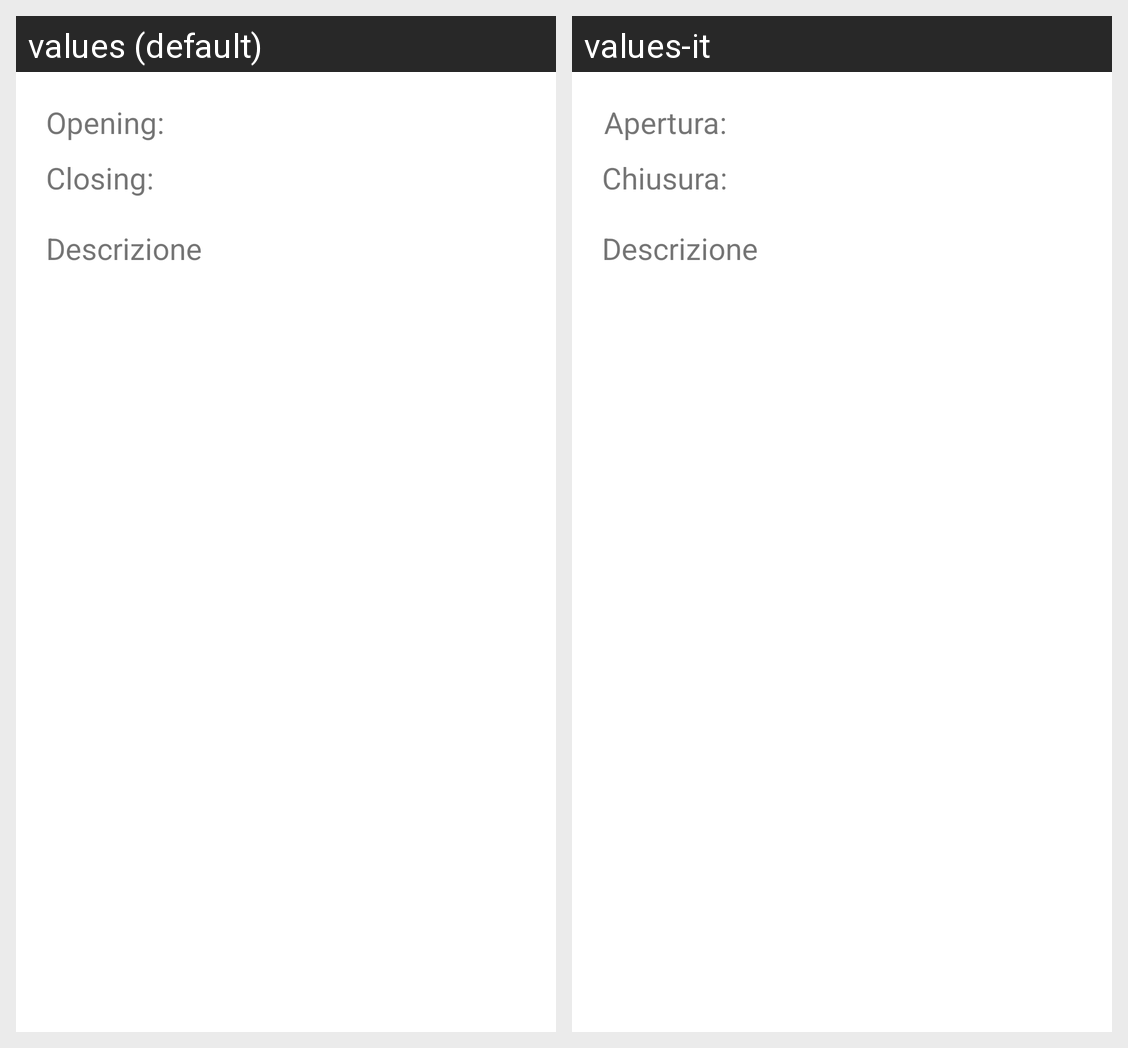

The same Android screen rendered under two of its app's locales, left to right. List the strings drawn on it with the default value and each locale's translation.
Android screen res/layout/fragment_item_description.xml rendered under 2 locales, left to right: values (default), values-it. Device: Nexus 5 (rendered at 1080×1920; each locale shown at half size, 540×960, under a caption strip naming it); theme Theme.MaterialComponents.DayNight.NoActionBar.
Strings drawn on this screen, with the default value and each locale's value (text and hints the layout hard-codes, and strings that could not be matched under every locale, appear in the picture but are not listed):

strOpening
  values: Opening:
  values-it: Apertura:

strClosing
  values: Closing:
  values-it: Chiusura:
